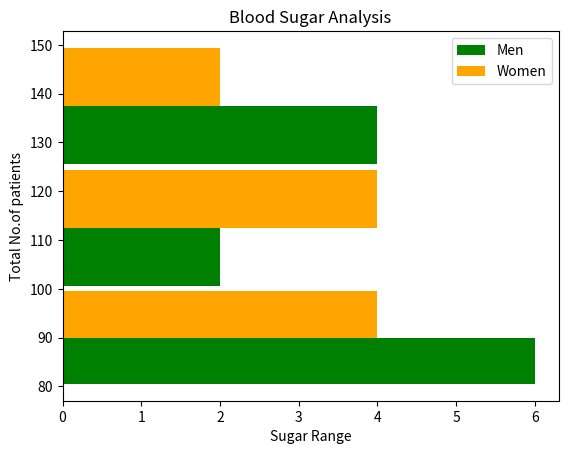

The script that saved this image:
#Histogram Demo
import matplotlib.pyplot as plt
blood_sugar = [113,85,90,150,149,88,93,115,135,80,77,82,129]
blood_sugar_men=[113,85,90,150,149,88,93,115,135,80,77,82,129]
blood_sugar_women=[67,98,89,120,133,150,84,69,89,79,120,112,100]
# In Histograms , Y-axis contains frequency
#plt.hist(blood_sugar,bins=[80,100,125,150],rwidth=0.95,color='green')
plt.hist([blood_sugar_men,blood_sugar_women],bins=[80,100,125,150],rwidth=0.95,color=['green','orange'],label=['Men','Women'],orientation='horizontal')
plt.xlabel('Sugar Range')
plt.ylabel('Total No.of patients')
plt.title('Blood Sugar Analysis')
plt.legend()
plt.show()
